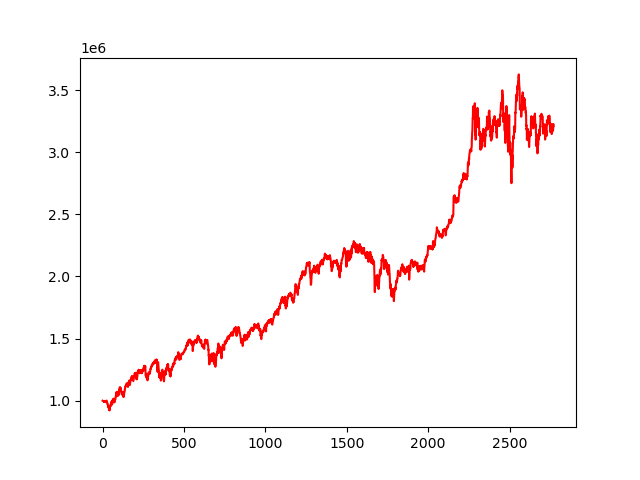

Source data for this figure (header and first rows):
, 0
0, 1000000
1, 999530
2, 999538
3, 998224
4, 997255
5, 995759
6, 994466
7, 994603
8, 992399
9, 992528
10, 993065
11, 989179
12, 993091
13, 991257
14, 991102
15, 991738
16, 993158
17, 998569
18, 992089
19, 990064
20, 988481
21, 992007
22, 989370
23, 994263
24, 1000904
25, 1000715
26, 987797
27, 988978
28, 988014
29, 984762
30, 971297
31, 971450
32, 968284
33, 963967
34, 949689
35, 962666
36, 955187
37, 949756
38, 946159
39, 931119
40, 928671
41, 938593
42, 923622
43, 925046
44, 921640
45, 943671
46, 946139
47, 957541
48, 960062
49, 958648
50, 970385
51, 974550
52, 970482
53, 961447
54, 987676
55, 982723
56, 986040
57, 996273
58, 986409
59, 970672
... 2,710 more rows
